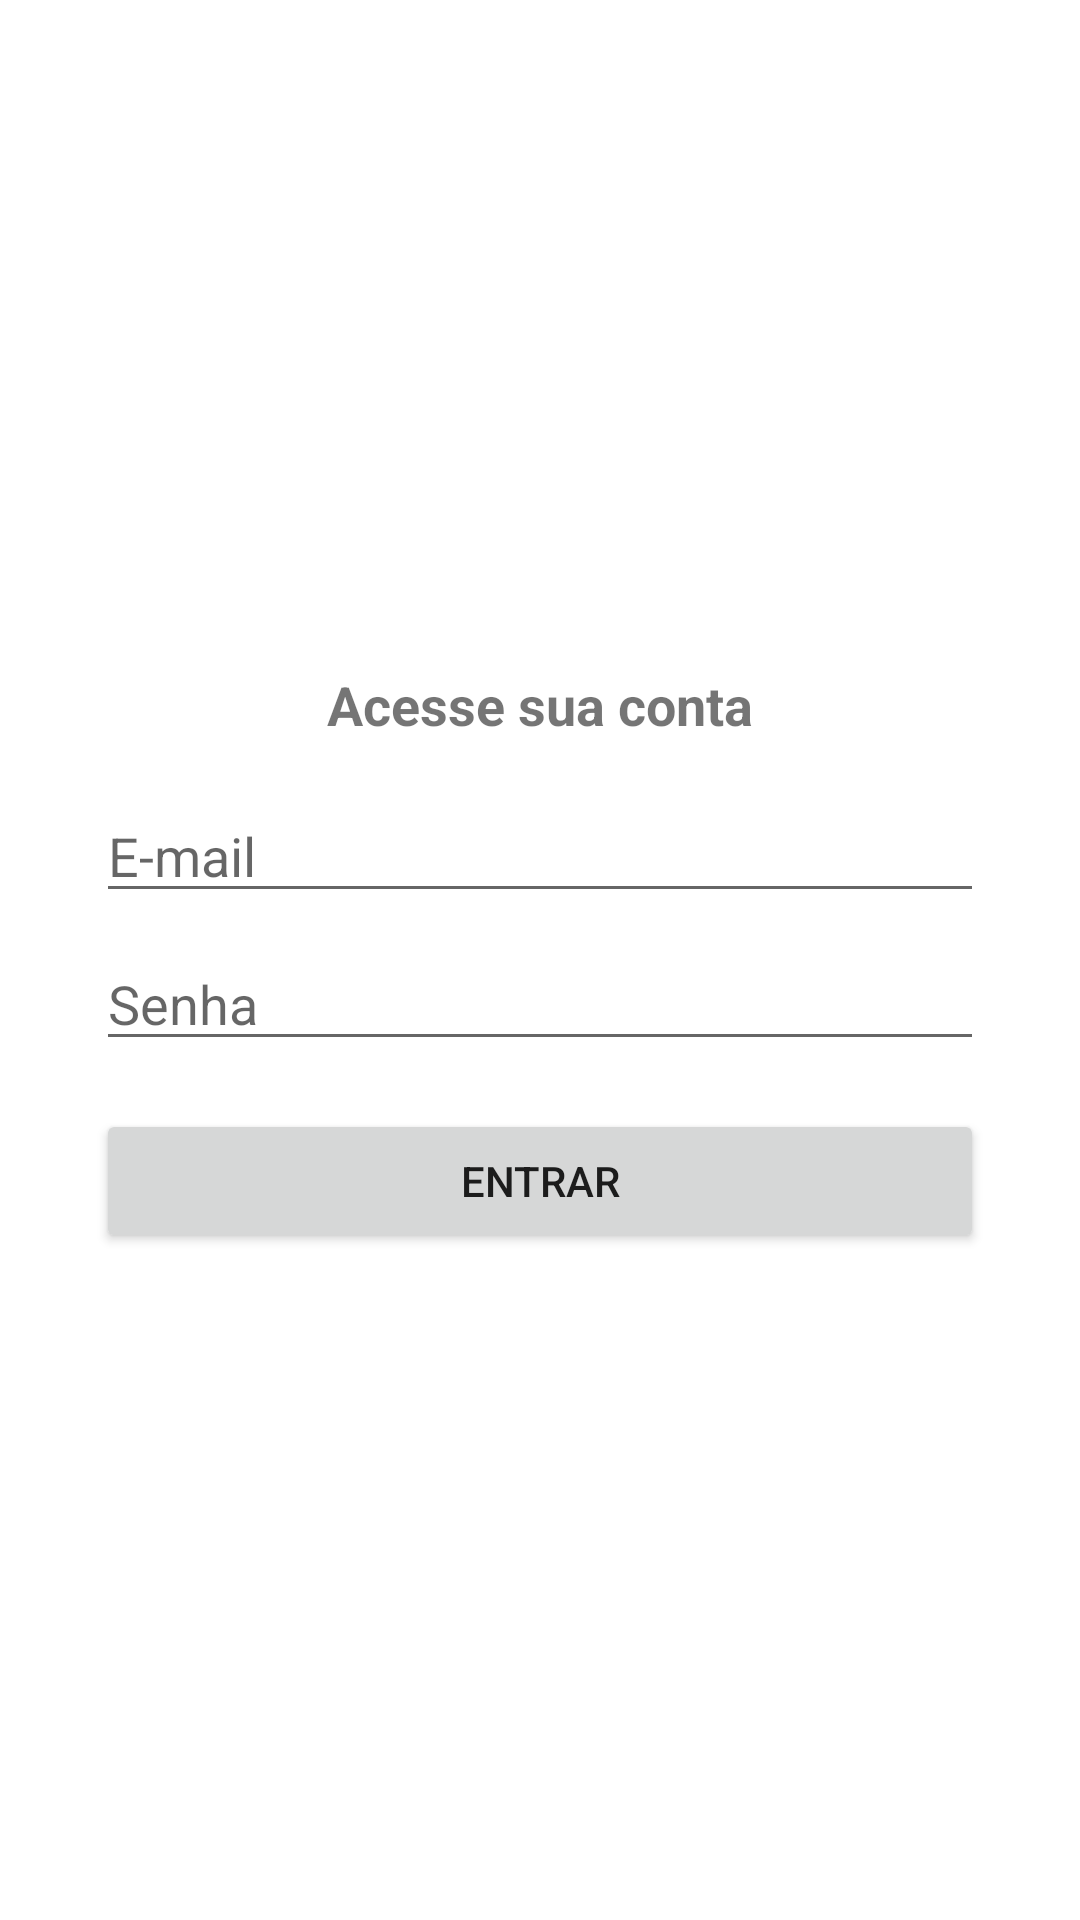

Reconstruct the res/layout file that produces this screen, plus the resources it refers to.
<!-- AndroidManifest.xml: application theme Theme.Organizze -->
<!-- res/layout/activity_login.xml -->
<?xml version="1.0" encoding="utf-8"?>
<androidx.constraintlayout.widget.ConstraintLayout xmlns:android="http://schemas.android.com/apk/res/android"
    xmlns:app="http://schemas.android.com/apk/res-auto"
    xmlns:tools="http://schemas.android.com/tools"
    android:layout_width="match_parent"
    android:layout_height="match_parent"
    tools:context=".activity.LoginActivity">

    <TextView
        android:id="@+id/textView7"
        android:layout_width="wrap_content"
        android:layout_height="wrap_content"
        android:layout_marginBottom="16dp"
        android:text="Acesse sua conta"
        android:textSize="18sp"
        android:textStyle="bold"
        app:layout_constraintBottom_toTopOf="@+id/editLoginName"
        app:layout_constraintEnd_toEndOf="parent"
        app:layout_constraintStart_toStartOf="parent"
        app:layout_constraintTop_toTopOf="parent"
        app:layout_constraintVertical_chainStyle="packed" />

    <EditText
        android:id="@+id/editLoginName"
        android:layout_width="0dp"
        android:layout_height="wrap_content"
        android:layout_marginStart="32dp"
        android:layout_marginLeft="32dp"
        android:layout_marginEnd="32dp"
        android:layout_marginRight="32dp"
        android:layout_marginBottom="8dp"
        android:drawableLeft="@drawable/ic_email_24"
        android:drawablePadding="5dp"
        android:ems="10"
        android:hint="E-mail"
        android:inputType="textPersonName|textEmailAddress"
        app:layout_constraintBottom_toTopOf="@+id/editLoginPassword"
        app:layout_constraintEnd_toEndOf="parent"
        app:layout_constraintStart_toStartOf="parent"
        app:layout_constraintTop_toBottomOf="@+id/textView7" />

    <EditText
        android:id="@+id/editLoginPassword"
        android:layout_width="0dp"
        android:layout_height="wrap_content"
        android:layout_marginStart="32dp"
        android:layout_marginLeft="32dp"
        android:layout_marginEnd="32dp"
        android:layout_marginRight="32dp"
        android:drawableLeft="@drawable/ic_lock_24"
        android:drawablePadding="5dp"
        android:ems="10"
        android:hint="Senha"
        android:inputType="textPersonName|textPassword"
        app:layout_constraintBottom_toTopOf="@+id/buttonLogin"
        app:layout_constraintEnd_toEndOf="parent"
        app:layout_constraintStart_toStartOf="parent"
        app:layout_constraintTop_toBottomOf="@+id/editLoginName" />

    <Button
        android:id="@+id/buttonLogin"
        android:layout_width="0dp"
        android:layout_height="wrap_content"
        android:layout_marginStart="32dp"
        android:layout_marginLeft="32dp"
        android:layout_marginTop="16dp"
        android:layout_marginEnd="32dp"
        android:layout_marginRight="32dp"
        android:text="Entrar"
        app:layout_constraintBottom_toBottomOf="parent"
        app:layout_constraintEnd_toEndOf="parent"
        app:layout_constraintStart_toStartOf="parent"
        app:layout_constraintTop_toBottomOf="@+id/editLoginPassword" />
</androidx.constraintlayout.widget.ConstraintLayout>
<!-- resources referenced by this layout -->
<resources>
  <style name="Theme.Organizze" parent="Theme.MaterialComponents.DayNight.DarkActionBar">
          
          <item name="colorPrimary">@color/colorPrimary</item>
          <item name="colorPrimaryVariant">@color/colorPrimaryDark</item>
          <item name="colorAccent">@color/colorAccent</item>
          <item name="colorOnPrimary">@color/white</item>
  
          
          <item name="colorSecondary">@color/teal_200</item>
          <item name="colorSecondaryVariant">@color/teal_700</item>
          <item name="colorOnSecondary">@color/black</item>
          
          <item name="android:statusBarColor" tools:targetApi="l">?attr/colorPrimaryVariant</item>
          
      </style>
  <color name="colorPrimary">#01C7D2</color>
  <color name="colorPrimaryDark">#00b2bc</color>
  <color name="colorAccent">#ff706a</color>
  <color name="white">#FFFFFFFF</color>
  <color name="teal_200">#FF03DAC5</color>
  <color name="teal_700">#FF018786</color>
  <color name="black">#FF000000</color>
</resources>
